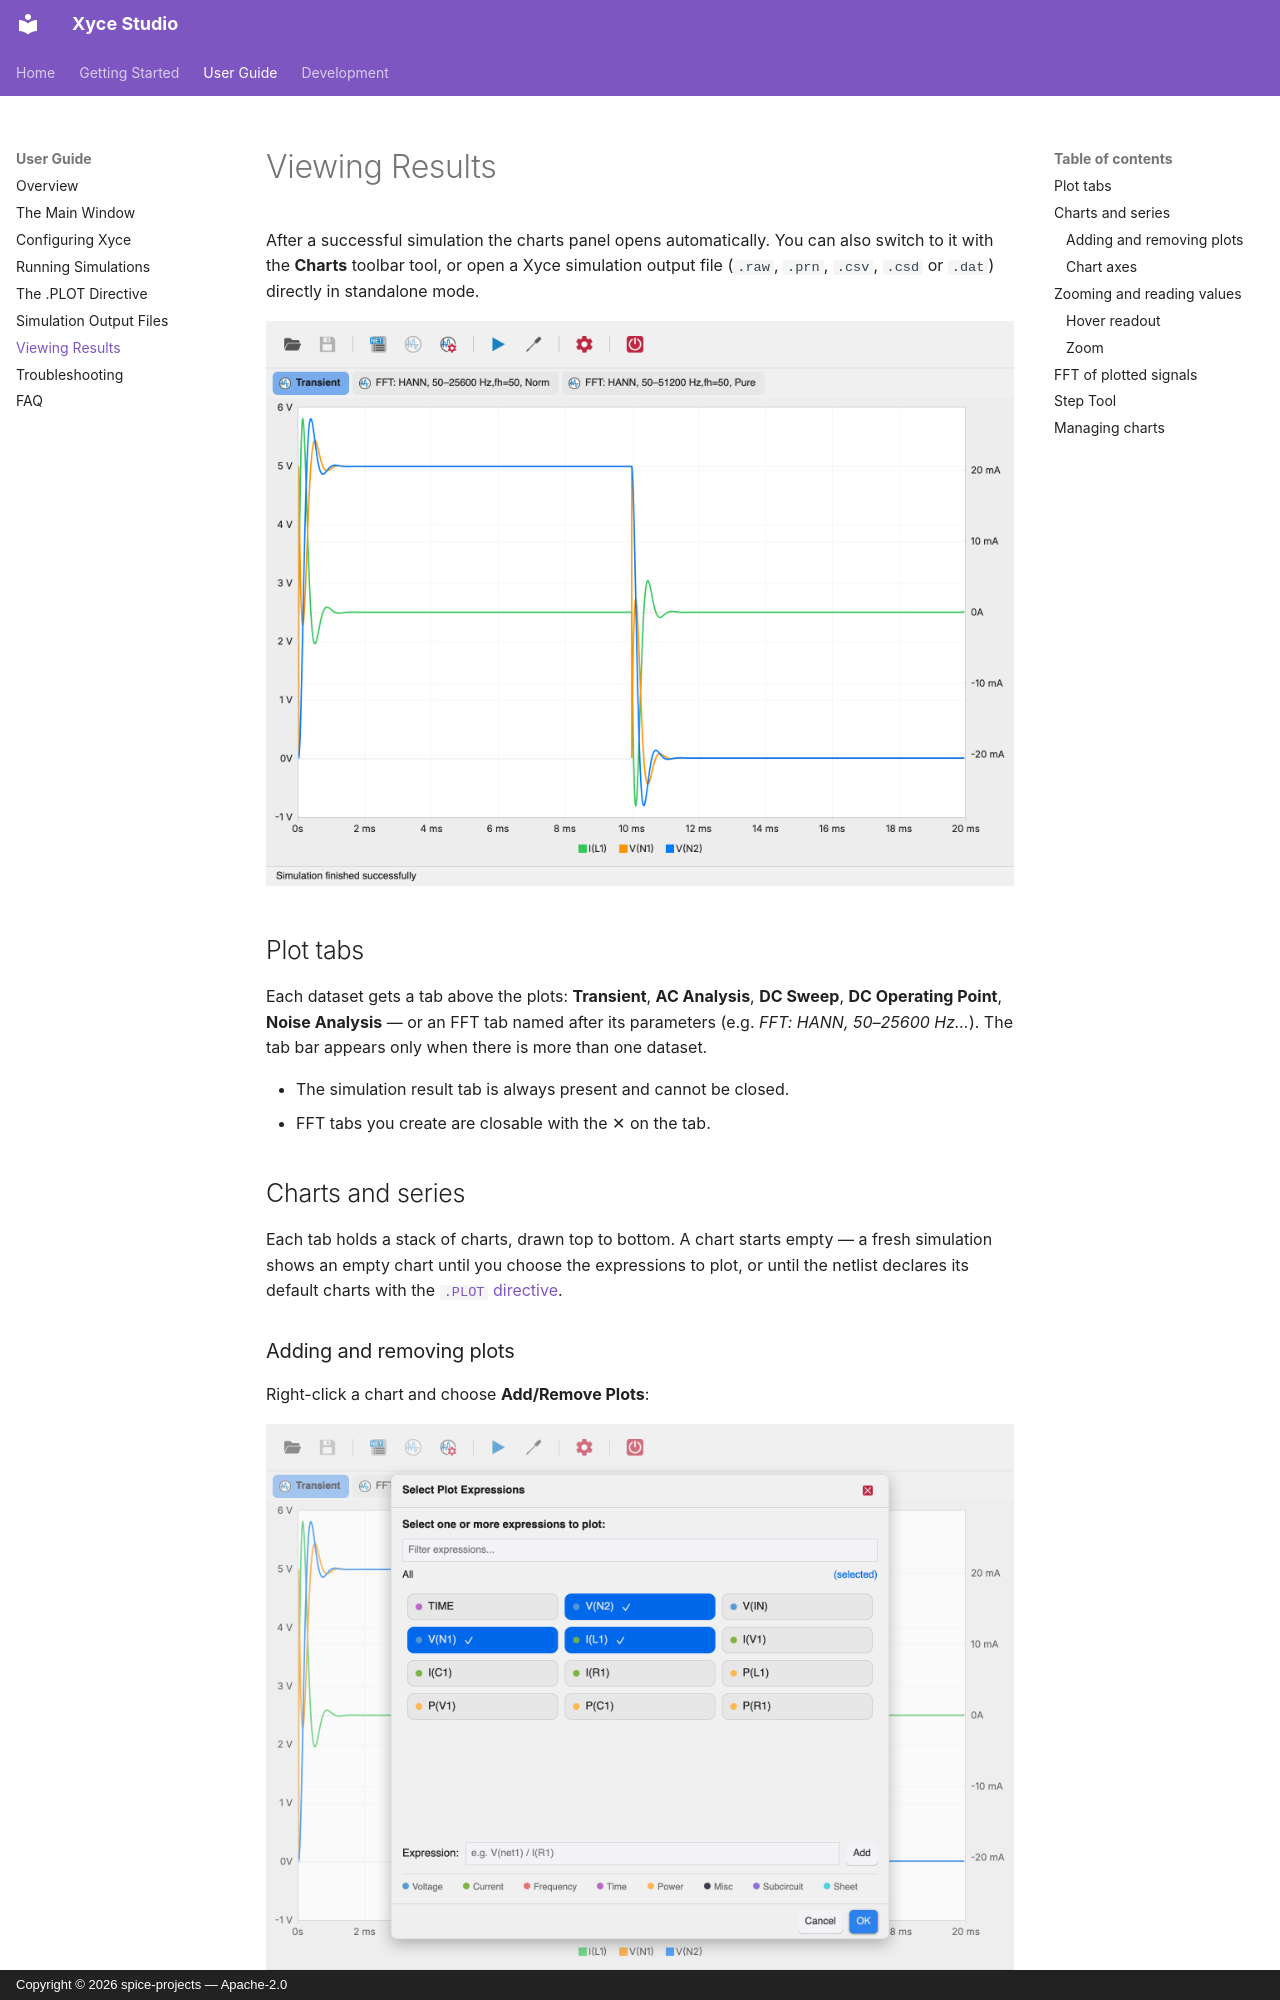

repository: spice-projects/xyce-studio · page: user-guide/charts/index.html · generator: mkdocs · copyright: Copyright © 2026 spice-projects — Apache-2.0

# Viewing Results

After a successful simulation the charts panel opens automatically. You
can also switch to it with the **Charts** toolbar tool, or open a Xyce
simulation output file (`.raw`, `.prn`, `.csv`, `.csd` or `.dat`) directly in
standalone mode.

![Transient charts](images/charts-transient.png)

## Plot tabs

Each dataset gets a tab above the plots: **Transient**, **AC Analysis**,
**DC Sweep**, **DC Operating Point**, **Noise Analysis** — or an FFT tab
named after its parameters (e.g. *FFT: HANN, 50–25600 Hz…*). The tab bar
appears only when there is more than one dataset.

- The simulation result tab is always present and cannot be closed.
- FFT tabs you create are closable with the ✕ on the tab.

## Charts and series

Each tab holds a stack of charts, drawn top to bottom. A chart starts
empty — a fresh simulation shows an empty chart until you choose the
expressions to plot, or until the netlist declares its default charts with
the [`.PLOT` directive](plot-directive.md).
